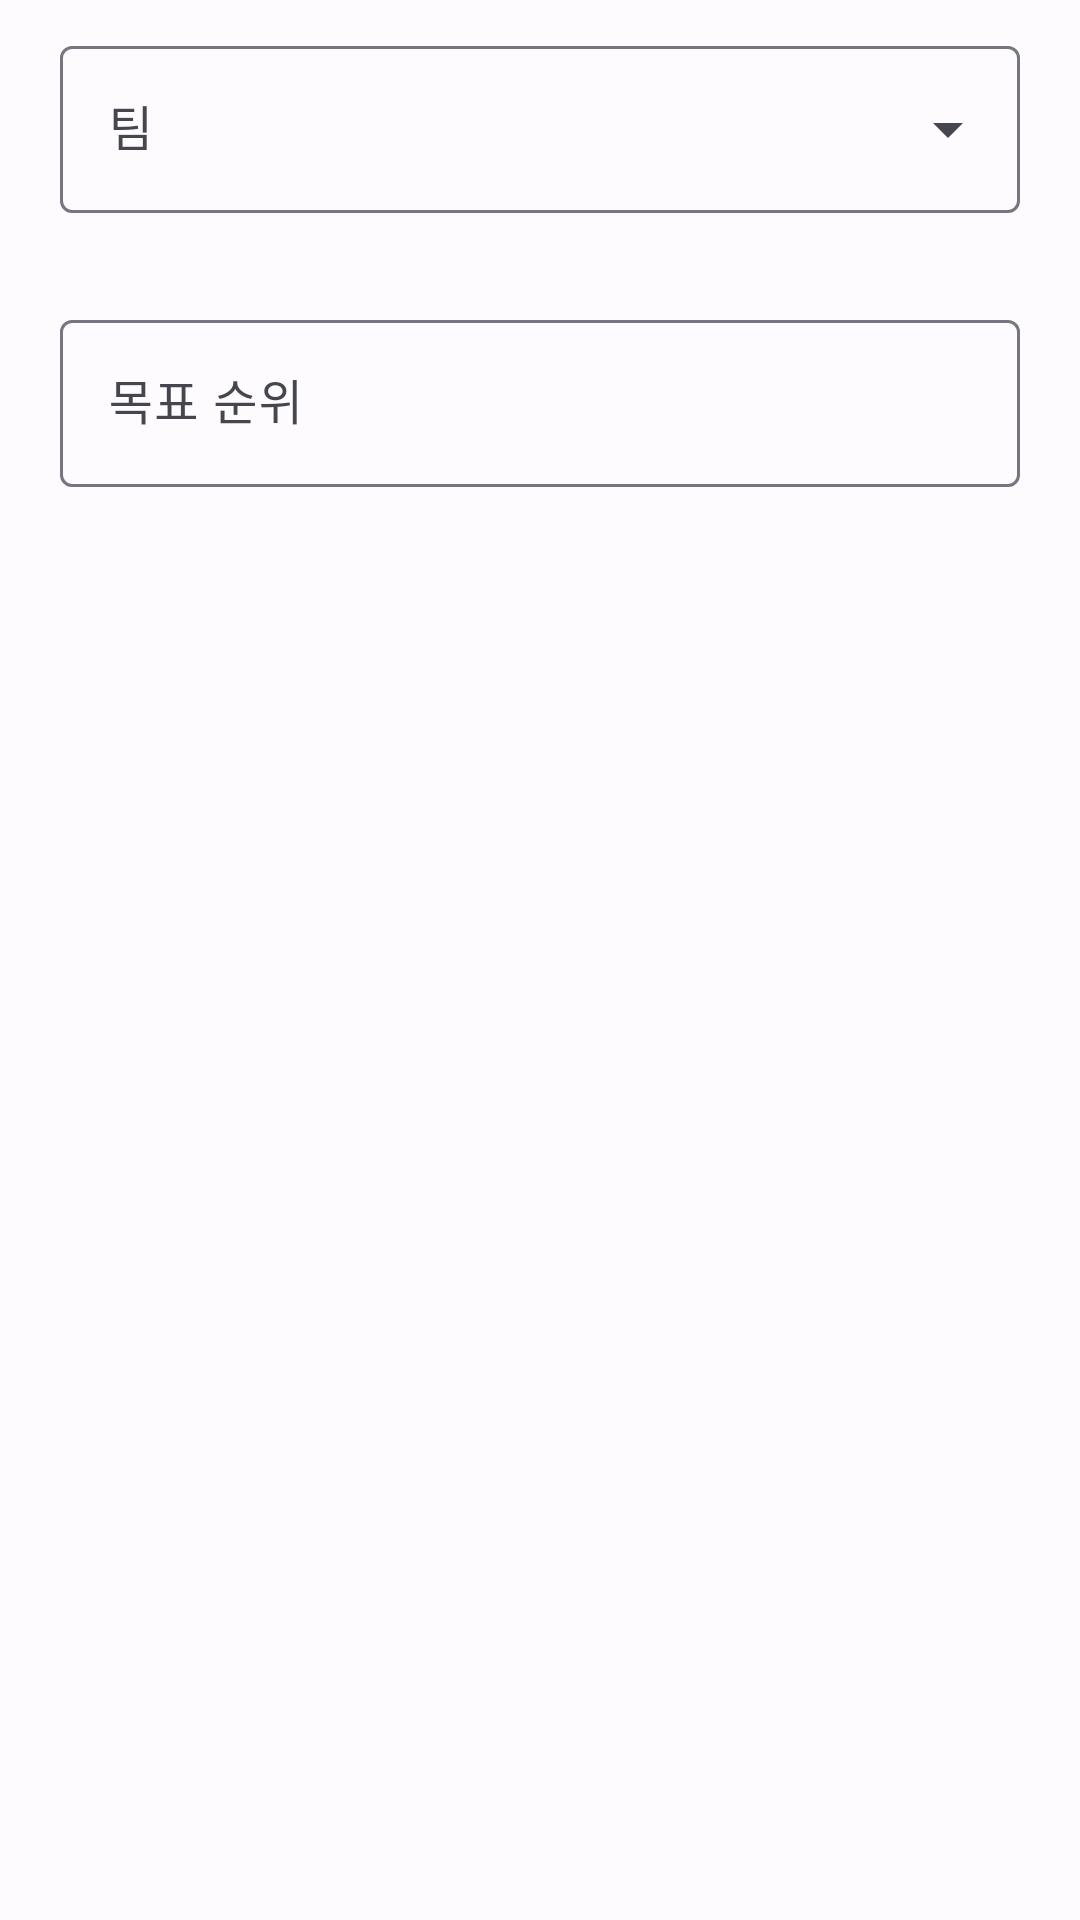

Here is an Android app screen rendered from its layout file. Give the layout XML and the strings, colors and styles it references.
<!-- AndroidManifest.xml: application theme AppTheme -->
<!-- res/layout/predict_dialog.xml -->
<?xml version="1.0" encoding="utf-8"?>
<androidx.constraintlayout.widget.ConstraintLayout
    xmlns:android="http://schemas.android.com/apk/res/android"
    android:layout_width="match_parent"
    android:layout_height="match_parent"
    xmlns:app="http://schemas.android.com/apk/res-auto"
    android:paddingHorizontal="20dp"
    android:paddingVertical="10dp">
    <com.google.android.material.textfield.TextInputLayout
        android:id="@+id/predictDialog_team"
        android:layout_width="match_parent"
        android:layout_height="wrap_content"
        app:layout_constraintTop_toTopOf="parent"
        app:layout_constraintLeft_toLeftOf="parent"
        app:errorEnabled="true"
        android:hint="@string/textField_team"
        style="@style/Widget.Material3.TextInputLayout.OutlinedBox.Dense.ExposedDropdownMenu">
        <AutoCompleteTextView
            style="@style/Widget.Material3.TextInputEditText.OutlinedBox"
            android:id="@+id/predictDialog_team_text"
            android:layout_width="match_parent"
            android:layout_height="match_parent"
            android:inputType="none"
            android:singleLine="true"/>
    </com.google.android.material.textfield.TextInputLayout>
    <com.google.android.material.textfield.TextInputLayout
        android:id="@+id/predictDialog_rank"
        android:layout_width="match_parent"
        android:layout_height="wrap_content"
        android:layout_marginTop="10dp"
        app:layout_constraintTop_toBottomOf="@id/predictDialog_team"
        app:layout_constraintLeft_toLeftOf="parent"
        app:errorEnabled="true"
        android:hint="@string/textField_rank"
        style="@style/Widget.Material3.TextInputLayout.OutlinedBox">
        <AutoCompleteTextView
            style="@style/Widget.Material3.TextInputEditText.OutlinedBox"
            android:id="@+id/predictDialog_rank_text"
            android:layout_width="match_parent"
            android:layout_height="match_parent"
            android:inputType="numberSigned"
            android:singleLine="true"/>
    </com.google.android.material.textfield.TextInputLayout>
</androidx.constraintlayout.widget.ConstraintLayout>
<!-- resources referenced by this layout -->
<resources>
  <string name="textField_rank">목표 순위</string>
  <string name="textField_team">팀</string>
  <style name="AppTheme" parent="Theme.Material3.Light.NoActionBar">
          <item name="fontFamily">@font/suite_variable</item>
          <item name="colorPrimary">@color/md_theme_light_primary</item>
          <item name="colorOnPrimary">@color/md_theme_light_onPrimary</item>
          <item name="colorPrimaryContainer">@color/md_theme_light_primaryContainer</item>
          <item name="colorOnPrimaryContainer">@color/md_theme_light_onPrimaryContainer</item>
          <item name="colorSecondary">@color/md_theme_light_secondary</item>
          <item name="colorOnSecondary">@color/md_theme_light_onSecondary</item>
          <item name="colorSecondaryContainer">@color/md_theme_light_secondaryContainer</item>
          <item name="colorOnSecondaryContainer">@color/md_theme_light_onSecondaryContainer</item>
          <item name="colorTertiary">@color/md_theme_light_tertiary</item>
          <item name="colorOnTertiary">@color/md_theme_light_onTertiary</item>
          <item name="colorTertiaryContainer">@color/md_theme_light_tertiaryContainer</item>
          <item name="colorOnTertiaryContainer">@color/md_theme_light_onTertiaryContainer</item>
          <item name="colorError">@color/md_theme_light_error</item>
          <item name="colorErrorContainer">@color/md_theme_light_errorContainer</item>
          <item name="colorOnError">@color/md_theme_light_onError</item>
          <item name="colorOnErrorContainer">@color/md_theme_light_onErrorContainer</item>
          <item name="android:colorBackground">@color/md_theme_light_background</item>
          <item name="colorOnBackground">@color/md_theme_light_onBackground</item>
          <item name="colorSurface">@color/md_theme_light_surface</item>
          <item name="colorOnSurface">@color/md_theme_light_onSurface</item>
          <item name="colorSurfaceVariant">@color/md_theme_light_surfaceVariant</item>
          <item name="colorOnSurfaceVariant">@color/md_theme_light_onSurfaceVariant</item>
          <item name="colorOutline">@color/md_theme_light_outline</item>
          <item name="colorOnSurfaceInverse">@color/md_theme_light_inverseOnSurface</item>
          <item name="colorSurfaceInverse">@color/md_theme_light_inverseSurface</item>
          <item name="colorPrimaryInverse">@color/md_theme_light_inversePrimary</item>
      </style>
  <color name="md_theme_light_primary">#4958A9</color>
  <color name="md_theme_light_onPrimary">#FFFFFF</color>
  <color name="md_theme_light_primaryContainer">#DEE0FF</color>
  <color name="md_theme_light_onPrimaryContainer">#00105A</color>
  <color name="md_theme_light_secondary">#5B5D72</color>
  <color name="md_theme_light_onSecondary">#FFFFFF</color>
  <color name="md_theme_light_secondaryContainer">#DFE1F9</color>
  <color name="md_theme_light_onSecondaryContainer">#171A2C</color>
  <color name="md_theme_light_tertiary">#7C5800</color>
  <color name="md_theme_light_onTertiary">#FFFFFF</color>
  <color name="md_theme_light_tertiaryContainer">#FFDEA6</color>
  <color name="md_theme_light_onTertiaryContainer">#271900</color>
  <color name="md_theme_light_error">#BA1A1A</color>
  <color name="md_theme_light_errorContainer">#FFDAD6</color>
  <color name="md_theme_light_onError">#FFFFFF</color>
  <color name="md_theme_light_onErrorContainer">#410002</color>
  <color name="md_theme_light_background">#FEFBFF</color>
  <color name="md_theme_light_onBackground">#1B1B1F</color>
  <color name="md_theme_light_surface">#FEFBFF</color>
  <color name="md_theme_light_onSurface">#1B1B1F</color>
  <color name="md_theme_light_surfaceVariant">#E3E1EC</color>
  <color name="md_theme_light_onSurfaceVariant">#46464F</color>
  <color name="md_theme_light_outline">#767680</color>
  <color name="md_theme_light_inverseOnSurface">#F3F0F4</color>
  <color name="md_theme_light_inverseSurface">#303034</color>
  <color name="md_theme_light_inversePrimary">#BAC3FF</color>
</resources>
